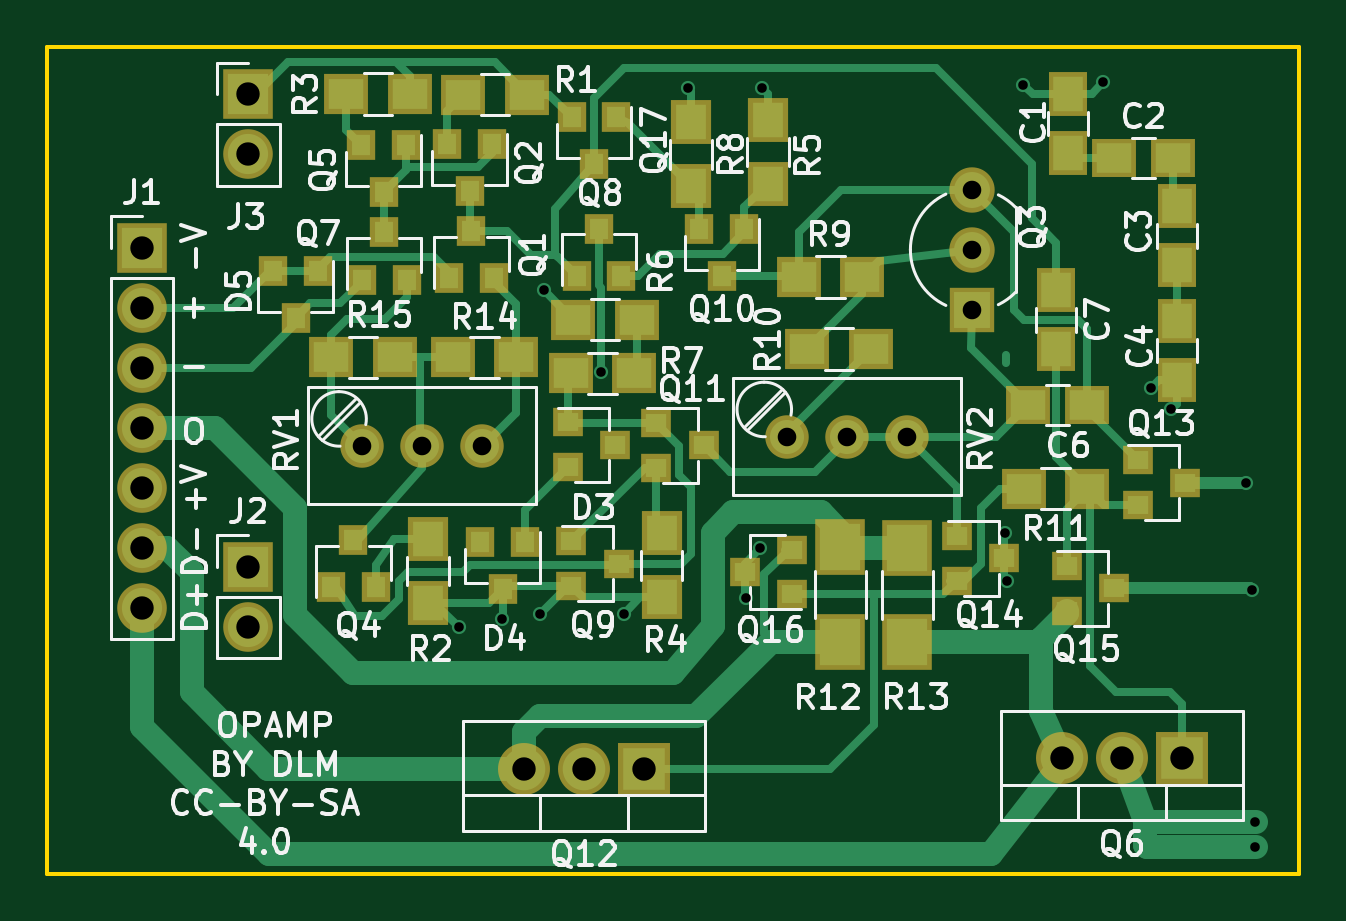
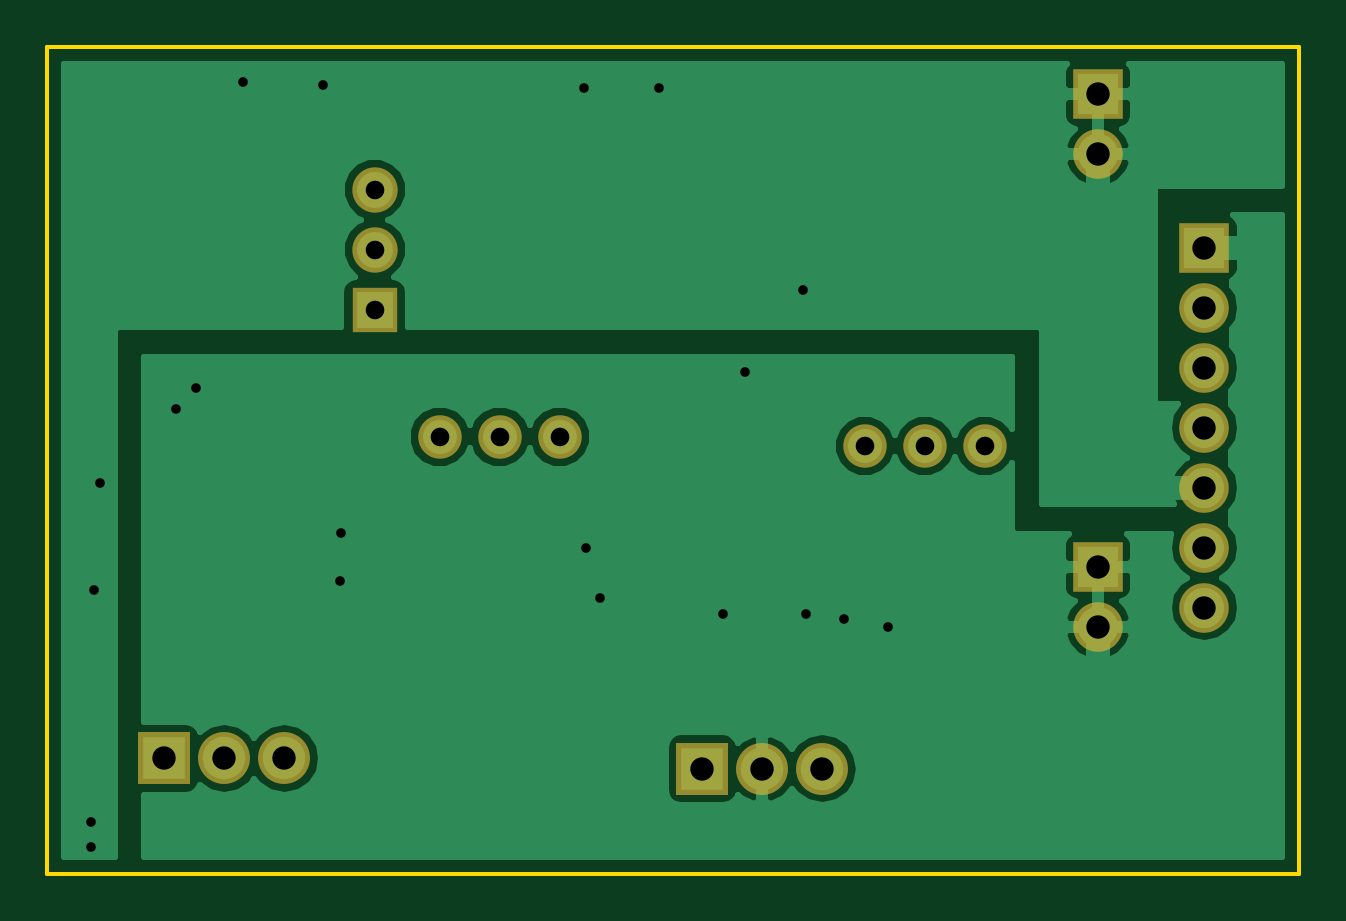
Circuit board: 8 layer files. Board 53.0 x 35.0 mm.
- bottom_copper: OpAmp-B.Cu.gbr (24377 bytes)
- bottom_mask: OpAmp-B.Mask.gbr (1136 bytes)
- bottom_silk: OpAmp-B.SilkS.gbr (265 bytes)
- outline: OpAmp-Edge.Cuts.gbr (485 bytes)
- top_copper: OpAmp-F.Cu.gbr (18808 bytes)
- top_mask: OpAmp-F.Mask.gbr (3679 bytes)
- top_silk: OpAmp-F.SilkS.gbr (49918 bytes)
- drill: OpAmp.drl (878 bytes)

=== bottom_copper: OpAmp-B.Cu.gbr (24377 bytes, source omitted) ===
=== bottom_mask: OpAmp-B.Mask.gbr ===
G04 #@! TF.FileFunction,Soldermask,Bot*
%FSLAX46Y46*%
G04 Gerber Fmt 4.6, Leading zero omitted, Abs format (unit mm)*
G04 Created by KiCad (PCBNEW 4.0.7) date 01/09/23 23:27:53*
%MOMM*%
%LPD*%
G01*
G04 APERTURE LIST*
%ADD10C,0.100000*%
%ADD11R,2.100000X2.100000*%
%ADD12O,2.100000X2.100000*%
%ADD13R,2.200000X2.200000*%
%ADD14O,2.200000X2.200000*%
%ADD15C,1.840000*%
%ADD16C,1.920000*%
%ADD17R,1.920000X1.920000*%
G04 APERTURE END LIST*
D10*
D11*
X53000000Y-65500000D03*
D12*
X53000000Y-68040000D03*
X53000000Y-70580000D03*
X53000000Y-73120000D03*
X53000000Y-75660000D03*
X53000000Y-78200000D03*
X53000000Y-80740000D03*
D13*
X74260000Y-87560000D03*
D14*
X71720000Y-87560000D03*
X69180000Y-87560000D03*
D15*
X62300000Y-73900000D03*
X64840000Y-73900000D03*
X67380000Y-73900000D03*
X80300000Y-73500000D03*
X82840000Y-73500000D03*
X85380000Y-73500000D03*
D11*
X57500000Y-79000000D03*
D12*
X57500000Y-81540000D03*
D11*
X57500000Y-59000000D03*
D12*
X57500000Y-61540000D03*
D16*
X88130000Y-65590000D03*
X88130000Y-63050000D03*
D17*
X88130000Y-68130000D03*
D13*
X97028000Y-87122000D03*
D14*
X94488000Y-87122000D03*
X91948000Y-87122000D03*
M02*

=== bottom_silk: OpAmp-B.SilkS.gbr ===
G04 #@! TF.FileFunction,Legend,Bot*
%FSLAX46Y46*%
G04 Gerber Fmt 4.6, Leading zero omitted, Abs format (unit mm)*
G04 Created by KiCad (PCBNEW 4.0.7) date 01/09/23 23:27:53*
%MOMM*%
%LPD*%
G01*
G04 APERTURE LIST*
%ADD10C,0.100000*%
G04 APERTURE END LIST*
D10*
M02*

=== outline: OpAmp-Edge.Cuts.gbr ===
G04 #@! TF.FileFunction,Profile,NP*
%FSLAX46Y46*%
G04 Gerber Fmt 4.6, Leading zero omitted, Abs format (unit mm)*
G04 Created by KiCad (PCBNEW 4.0.7) date 01/09/23 23:27:53*
%MOMM*%
%LPD*%
G01*
G04 APERTURE LIST*
%ADD10C,0.100000*%
%ADD11C,0.150000*%
G04 APERTURE END LIST*
D10*
D11*
X49000000Y-92000000D02*
X49000000Y-57000000D01*
X102000000Y-92000000D02*
X49000000Y-92000000D01*
X102000000Y-57000000D02*
X102000000Y-92000000D01*
X49000000Y-57000000D02*
X102000000Y-57000000D01*
M02*

=== top_copper: OpAmp-F.Cu.gbr (18808 bytes, source omitted) ===
=== top_mask: OpAmp-F.Mask.gbr ===
G04 #@! TF.FileFunction,Soldermask,Top*
%FSLAX46Y46*%
G04 Gerber Fmt 4.6, Leading zero omitted, Abs format (unit mm)*
G04 Created by KiCad (PCBNEW 4.0.7) date 01/09/23 23:27:53*
%MOMM*%
%LPD*%
G01*
G04 APERTURE LIST*
%ADD10C,0.100000*%
%ADD11R,2.100000X2.100000*%
%ADD12O,2.100000X2.100000*%
%ADD13R,2.200000X2.200000*%
%ADD14O,2.200000X2.200000*%
%ADD15R,1.200000X1.300000*%
%ADD16R,1.650000X1.900000*%
%ADD17R,1.900000X1.650000*%
%ADD18R,1.300000X1.200000*%
%ADD19C,1.840000*%
%ADD20R,1.900000X1.700000*%
%ADD21R,1.700000X1.900000*%
%ADD22C,1.920000*%
%ADD23R,1.920000X1.920000*%
%ADD24R,2.100000X2.400000*%
G04 APERTURE END LIST*
D10*
D11*
X53000000Y-65500000D03*
D12*
X53000000Y-68040000D03*
X53000000Y-70580000D03*
X53000000Y-73120000D03*
X53000000Y-75660000D03*
X53000000Y-78200000D03*
X53000000Y-80740000D03*
D13*
X74260000Y-87560000D03*
D14*
X71720000Y-87560000D03*
X69180000Y-87560000D03*
D15*
X67825000Y-61100000D03*
X65925000Y-61100000D03*
X66875000Y-63100000D03*
D16*
X92200000Y-59000000D03*
X92200000Y-61500000D03*
D17*
X94150000Y-61700000D03*
X96650000Y-61700000D03*
D16*
X96800000Y-63750000D03*
X96800000Y-66250000D03*
X96800000Y-68600000D03*
X96800000Y-71100000D03*
D17*
X93000000Y-72150000D03*
X90500000Y-72150000D03*
D16*
X91700000Y-67300000D03*
X91700000Y-69800000D03*
D18*
X71025000Y-72900000D03*
X71025000Y-74800000D03*
X73025000Y-73850000D03*
D15*
X69225000Y-77950000D03*
X67325000Y-77950000D03*
X68275000Y-79950000D03*
X66000000Y-66800000D03*
X67900000Y-66800000D03*
X66950000Y-64800000D03*
X61000000Y-79880000D03*
X62900000Y-79880000D03*
X61950000Y-77880000D03*
X64175000Y-61150000D03*
X62275000Y-61150000D03*
X63225000Y-63150000D03*
X62300000Y-66850000D03*
X64200000Y-66850000D03*
X63250000Y-64850000D03*
X71400000Y-66700000D03*
X73300000Y-66700000D03*
X72350000Y-64700000D03*
D18*
X71175000Y-77925000D03*
X71175000Y-79825000D03*
X73175000Y-78875000D03*
D15*
X78500000Y-64700000D03*
X76600000Y-64700000D03*
X77550000Y-66700000D03*
D18*
X74775000Y-72925000D03*
X74775000Y-74825000D03*
X76775000Y-73875000D03*
X95150000Y-74500000D03*
X95150000Y-76400000D03*
X97150000Y-75450000D03*
X87510000Y-77700000D03*
X87510000Y-79600000D03*
X89510000Y-78650000D03*
X92150000Y-78975000D03*
X92150000Y-80875000D03*
X94150000Y-79925000D03*
X80520000Y-80180000D03*
X80520000Y-78280000D03*
X78520000Y-79230000D03*
D19*
X62300000Y-73900000D03*
X64840000Y-73900000D03*
X67380000Y-73900000D03*
X80300000Y-73500000D03*
X82840000Y-73500000D03*
X85380000Y-73500000D03*
D20*
X69300000Y-59020000D03*
X66600000Y-59020000D03*
D21*
X65100000Y-77825000D03*
X65100000Y-80525000D03*
D20*
X64350000Y-59000000D03*
X61650000Y-59000000D03*
D21*
X79500000Y-60100000D03*
X79500000Y-62800000D03*
D20*
X71250000Y-68550000D03*
X73950000Y-68550000D03*
X73850000Y-70825000D03*
X71150000Y-70825000D03*
D21*
X76250000Y-60200000D03*
X76250000Y-62900000D03*
D20*
X80800000Y-66750000D03*
X83500000Y-66750000D03*
X81150000Y-69800000D03*
X83850000Y-69800000D03*
X93025000Y-75700000D03*
X90325000Y-75700000D03*
D15*
X60450000Y-66475000D03*
X58550000Y-66475000D03*
X59500000Y-68475000D03*
D21*
X75000000Y-77600000D03*
X75000000Y-80300000D03*
D11*
X57500000Y-79000000D03*
D12*
X57500000Y-81540000D03*
D11*
X57500000Y-59000000D03*
D12*
X57500000Y-61540000D03*
D20*
X66150000Y-70150000D03*
X68850000Y-70150000D03*
X61000000Y-70150000D03*
X63700000Y-70150000D03*
D22*
X88130000Y-65590000D03*
X88130000Y-63050000D03*
D23*
X88130000Y-68130000D03*
D13*
X97028000Y-87122000D03*
D14*
X94488000Y-87122000D03*
X91948000Y-87122000D03*
D24*
X85400000Y-82200000D03*
X85400000Y-78200000D03*
X82570000Y-78190000D03*
X82570000Y-82190000D03*
D15*
X73086000Y-59960000D03*
X71186000Y-59960000D03*
X72136000Y-61960000D03*
M02*

=== top_silk: OpAmp-F.SilkS.gbr (49918 bytes, source omitted) ===
=== drill: OpAmp.drl ===
M48
;DRILL file {KiCad 4.0.7} date 01/09/23 23:27:54
;FORMAT={-:-/ absolute / inch / decimal}
FMAT,2
INCH,TZ
T1C0.016
T2C0.031
T3C0.039
%
G90
G05
M72
T1
X2.6142Y-3.2106
X2.687Y-3.1969
X2.75Y-3.189
X2.7559Y-2.6496
X2.8524Y-2.7854
X2.8898Y-3.189
X2.9961Y-2.313
X3.0937Y-3.1634
X3.1173Y-3.0799
X3.1201Y-2.313
X3.5252Y-3.0551
X3.528Y-3.135
X3.5551Y-2.3071
X3.689Y-2.3031
X3.7677Y-2.813
X3.8012Y-2.8484
X3.9272Y-2.9713
X3.937Y-3.1496
X3.9425Y-3.5362
X3.9425Y-3.5776
T2
X2.4528Y-2.9094
X2.5528Y-2.9094
X2.6528Y-2.9094
X3.1614Y-2.8937
X3.2614Y-2.8937
X3.3614Y-2.8937
X3.4697Y-2.4823
X3.4697Y-2.5823
X3.4697Y-2.6823
T3
X2.0866Y-2.5787
X2.0866Y-2.6787
X2.0866Y-2.7787
X2.0866Y-2.8787
X2.0866Y-2.9787
X2.0866Y-3.0787
X2.0866Y-3.1787
X2.2638Y-2.3228
X2.2638Y-2.4228
X2.2638Y-3.1102
X2.2638Y-3.2102
X2.7236Y-3.4472
X2.8236Y-3.4472
X2.9236Y-3.4472
X3.62Y-3.43
X3.72Y-3.43
X3.82Y-3.43
T0
M30
